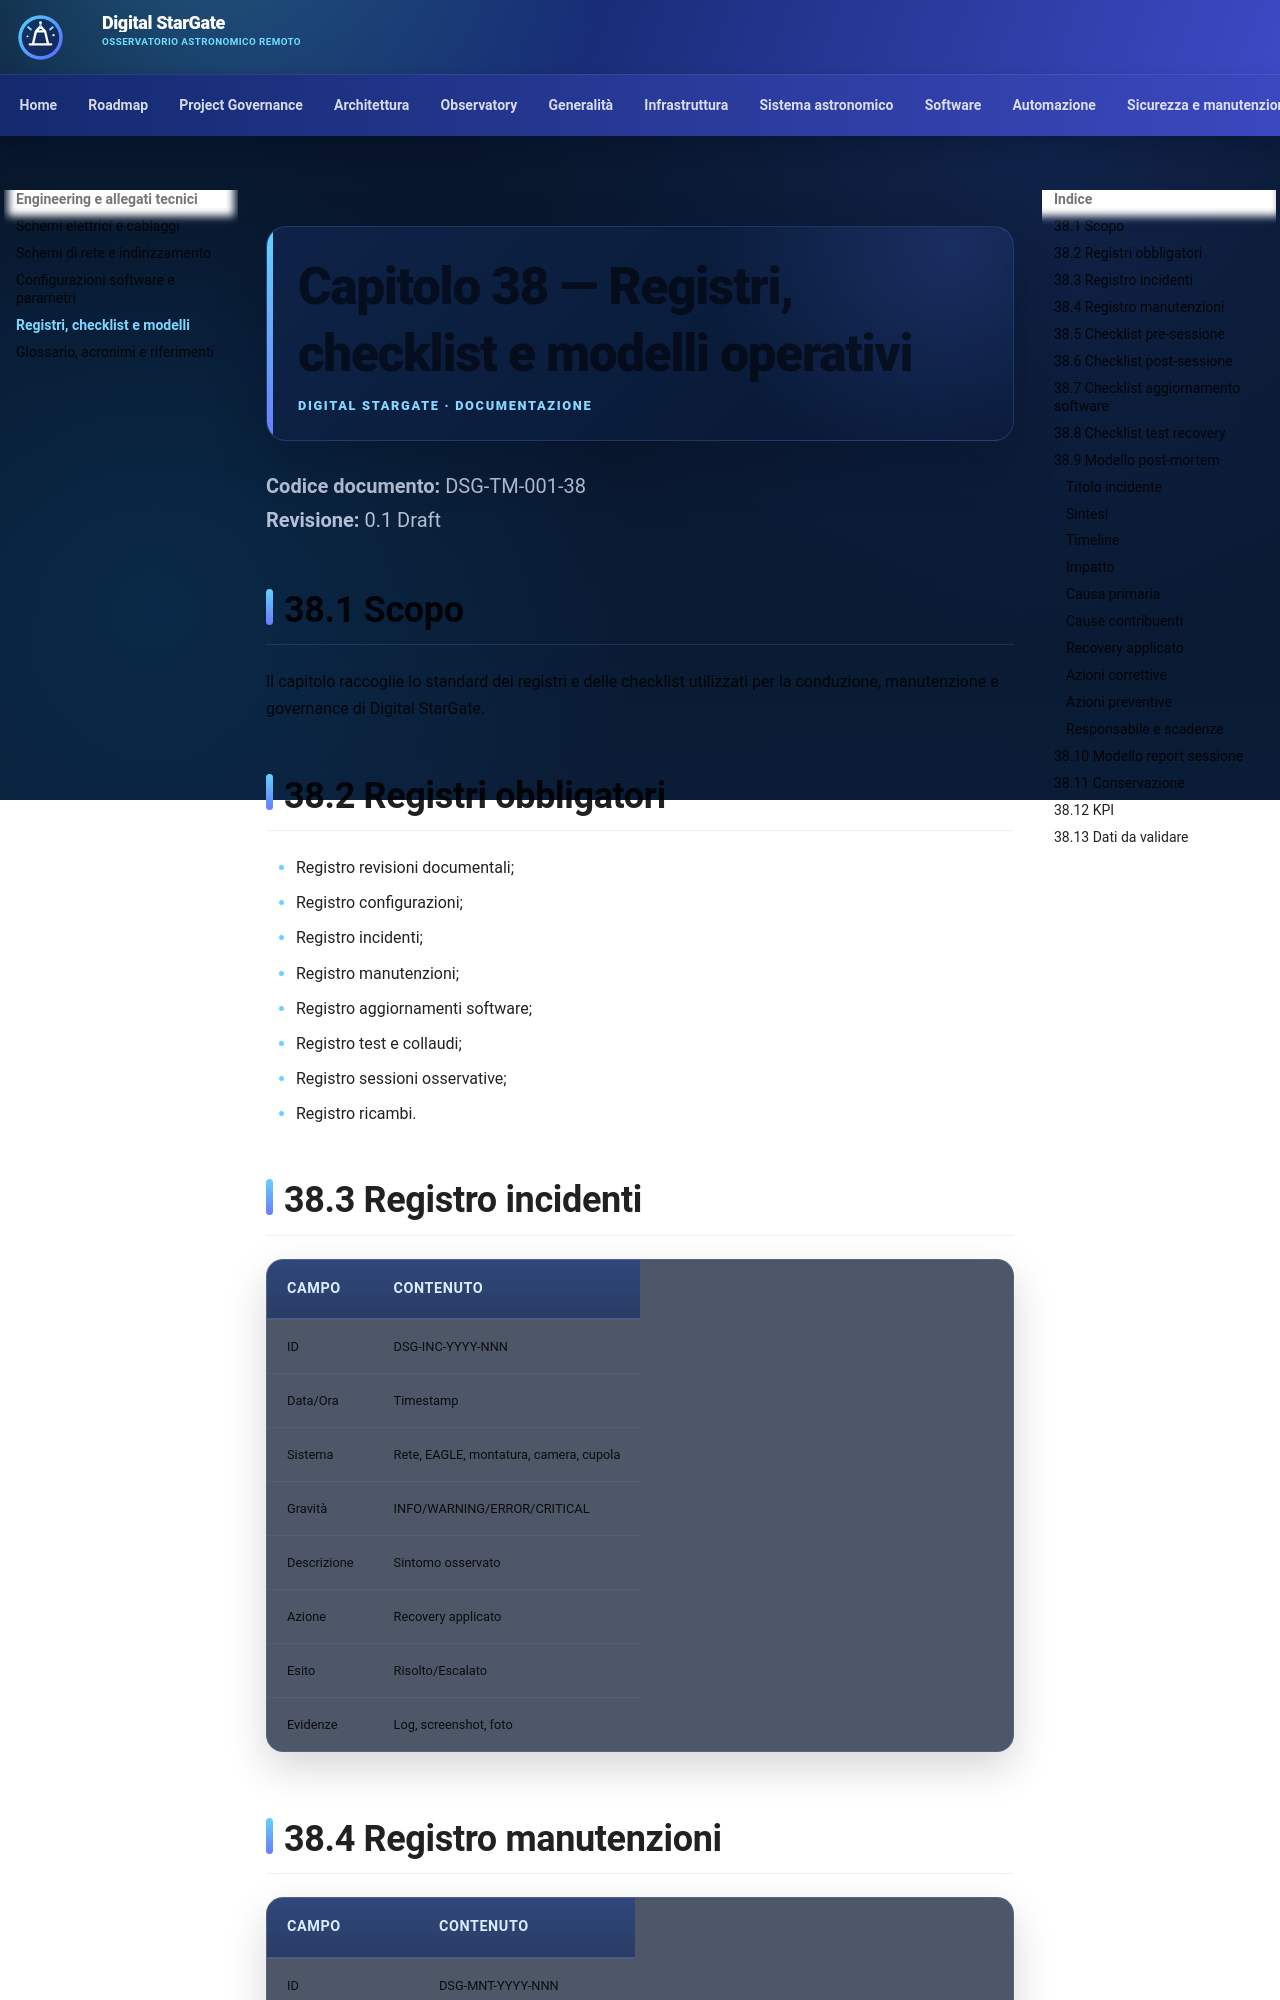

repository: maininimassimo-bit/digital-stargate-manual · page: chapters/38-registri-checklist-modelli/index.html · generator: mkdocs

# Capitolo 38 — Registri, checklist e modelli operativi

**Codice documento:** DSG-TM-001-38  
**Revisione:** 0.1 Draft

## 38.1 Scopo

Il capitolo raccoglie lo standard dei registri e delle checklist utilizzati per la conduzione, manutenzione e governance di Digital StarGate.

## 38.2 Registri obbligatori

- Registro revisioni documentali;
- Registro configurazioni;
- Registro incidenti;
- Registro manutenzioni;
- Registro aggiornamenti software;
- Registro test e collaudi;
- Registro sessioni osservative;
- Registro ricambi.

## 38.3 Registro incidenti

| Campo | Contenuto |
|---|---|
| ID | DSG-INC-YYYY-NNN |
| Data/Ora | Timestamp |
| Sistema | Rete, EAGLE, montatura, camera, cupola |
| Gravità | INFO/WARNING/ERROR/CRITICAL |
| Descrizione | Sintomo osservato |
| Azione | Recovery applicato |
| Esito | Risolto/Escalato |
| Evidenze | Log, screenshot, foto |
